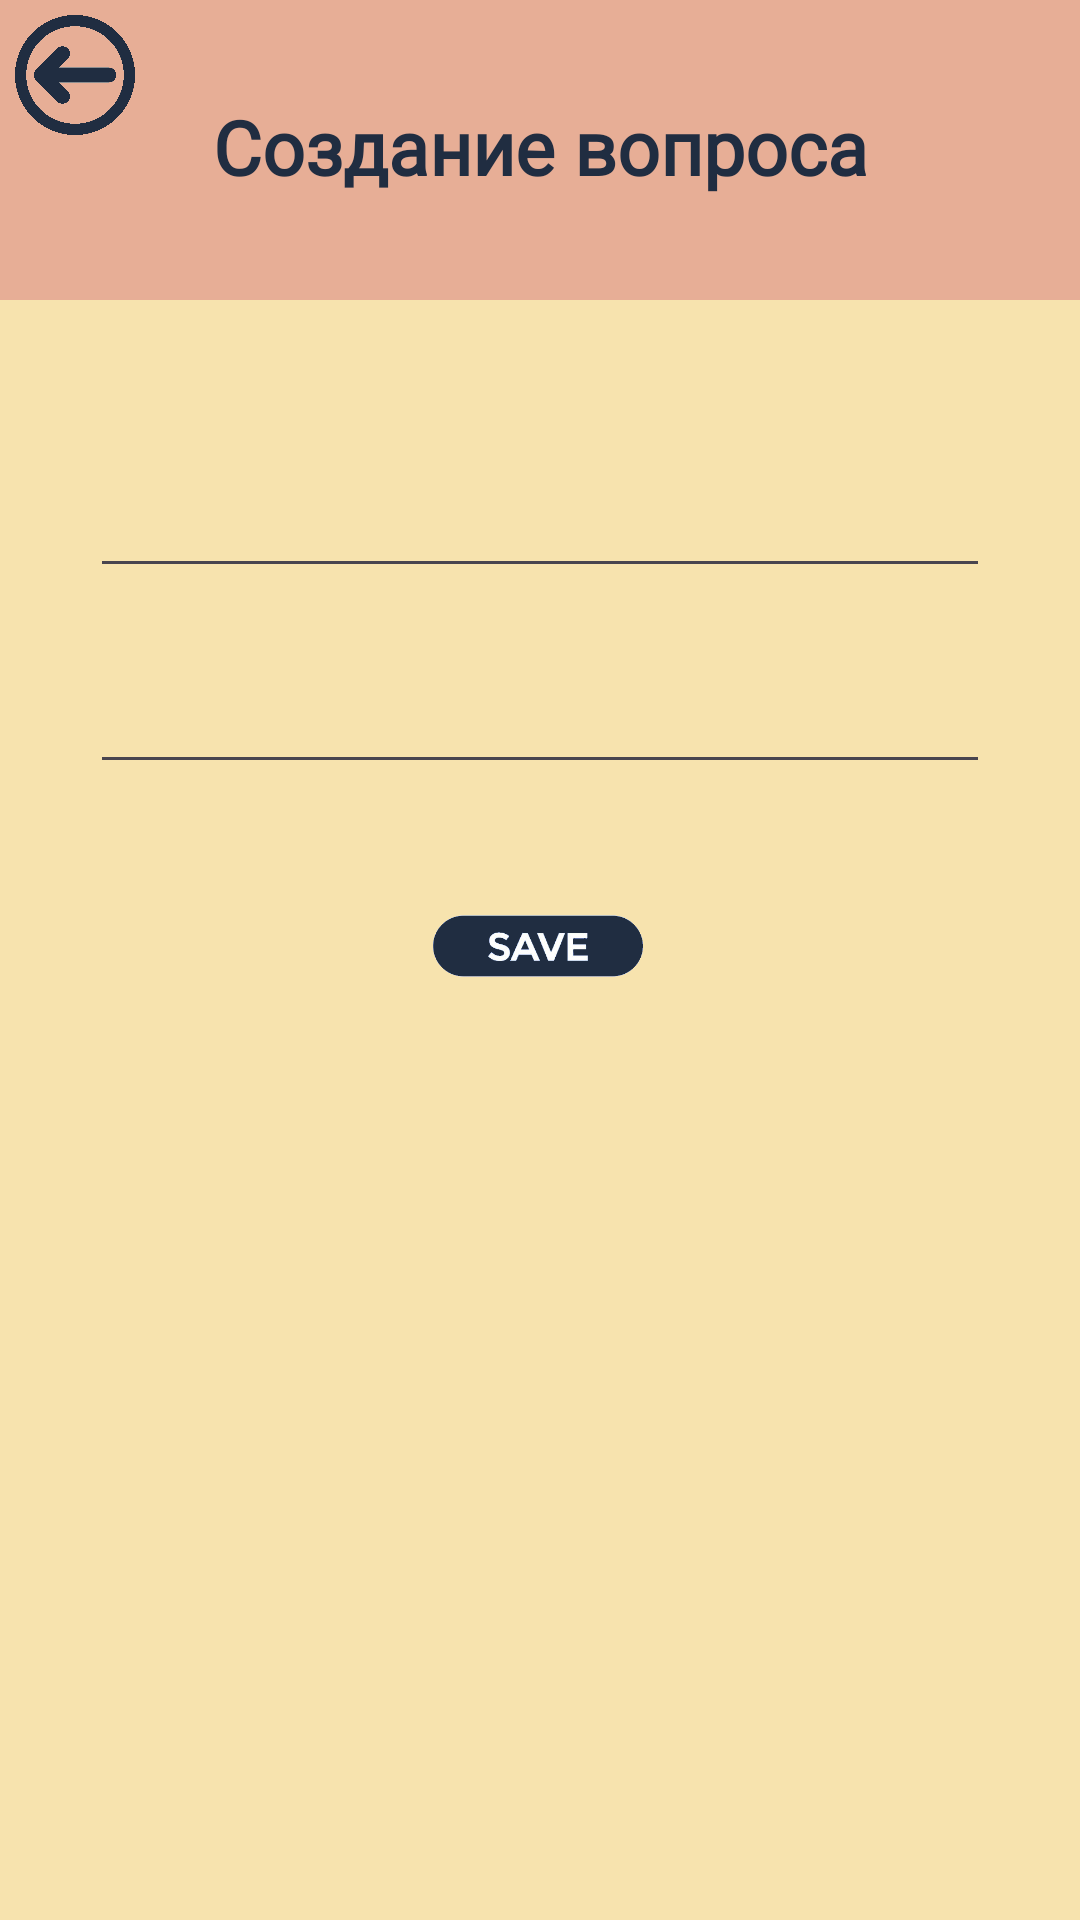

Produce the Android XML layout that renders to this screen, including the resource entries it uses.
<!-- AndroidManifest.xml: application theme Theme.Pppr -->
<!-- res/layout/activity_make_questions.xml -->
<?xml version="1.0" encoding="utf-8"?>
<androidx.constraintlayout.widget.ConstraintLayout xmlns:android="http://schemas.android.com/apk/res/android"
    xmlns:app="http://schemas.android.com/apk/res-auto"
    xmlns:tools="http://schemas.android.com/tools"
    android:layout_width="match_parent"
    android:layout_height="match_parent"
    tools:context=".Firebase.MakeQuestions"
    android:background="@color/main">

    <View
        android:id="@+id/view11"
        android:layout_width="match_parent"
        android:layout_height="100dp"
        android:background="@color/buttons"
        app:layout_constraintTop_toTopOf="parent" />

    <EditText
        android:id="@+id/uidsInput"
        android:layout_width="match_parent"
        android:layout_height="wrap_content"
        android:layout_marginBottom="24dp"
        android:layout_marginEnd="30dp"
        android:layout_marginStart="30dp"
        app:layout_constraintBottom_toTopOf="@+id/editText"
        tools:layout_editor_absoluteX="16dp" />

    <ImageView
        android:id="@+id/backButton"
        android:layout_width="50dp"
        android:layout_height="50dp"
        android:src="@drawable/backbutton"
        app:layout_constraintStart_toStartOf="parent"
        app:layout_constraintTop_toTopOf="parent" />

    <TextView
        android:id="@+id/textView14"
        android:layout_width="wrap_content"
        android:layout_height="wrap_content"
        android:layout_marginTop="32dp"
        android:fontFamily="@font/rosemary"
        android:text="Создание вопроса"
        android:textColor="#202d41"
        android:textSize="25sp"
        android:textStyle="bold"
        app:layout_constraintEnd_toEndOf="parent"
        app:layout_constraintStart_toStartOf="parent"
        app:layout_constraintTop_toTopOf="parent" />

    <EditText
        android:id="@+id/editText"
        android:layout_width="match_parent"
        android:layout_height="wrap_content"
        android:layout_marginStart="30dp"
        android:layout_marginTop="220dp"
        android:layout_marginEnd="30dp"
        app:layout_constraintTop_toTopOf="parent" />

    <ImageView
        android:id="@+id/button_save"
        android:layout_width="100dp"
        android:layout_height="100dp"
        android:layout_marginTop="4dp"
        android:src="@drawable/savebutton"
        app:layout_constraintEnd_toEndOf="parent"
        app:layout_constraintHorizontal_bias="0.498"
        app:layout_constraintStart_toStartOf="parent"
        app:layout_constraintTop_toBottomOf="@+id/editText" />

</androidx.constraintlayout.widget.ConstraintLayout>
<!-- resources referenced by this layout -->
<resources>
  <color name="buttons">#e7ae96</color>
  <color name="main">#f7e3ae</color>
  <!-- drawable backbutton: png bitmap (drawable, 159978 bytes) -->
  <!-- drawable savebutton: png bitmap (drawable, 20740 bytes) -->
  <style name="Theme.Pppr" parent="Base.Theme.Pppr" />
  <style name="Base.Theme.Pppr" parent="Theme.Material3.DayNight.NoActionBar">
          
          
      </style>
</resources>
